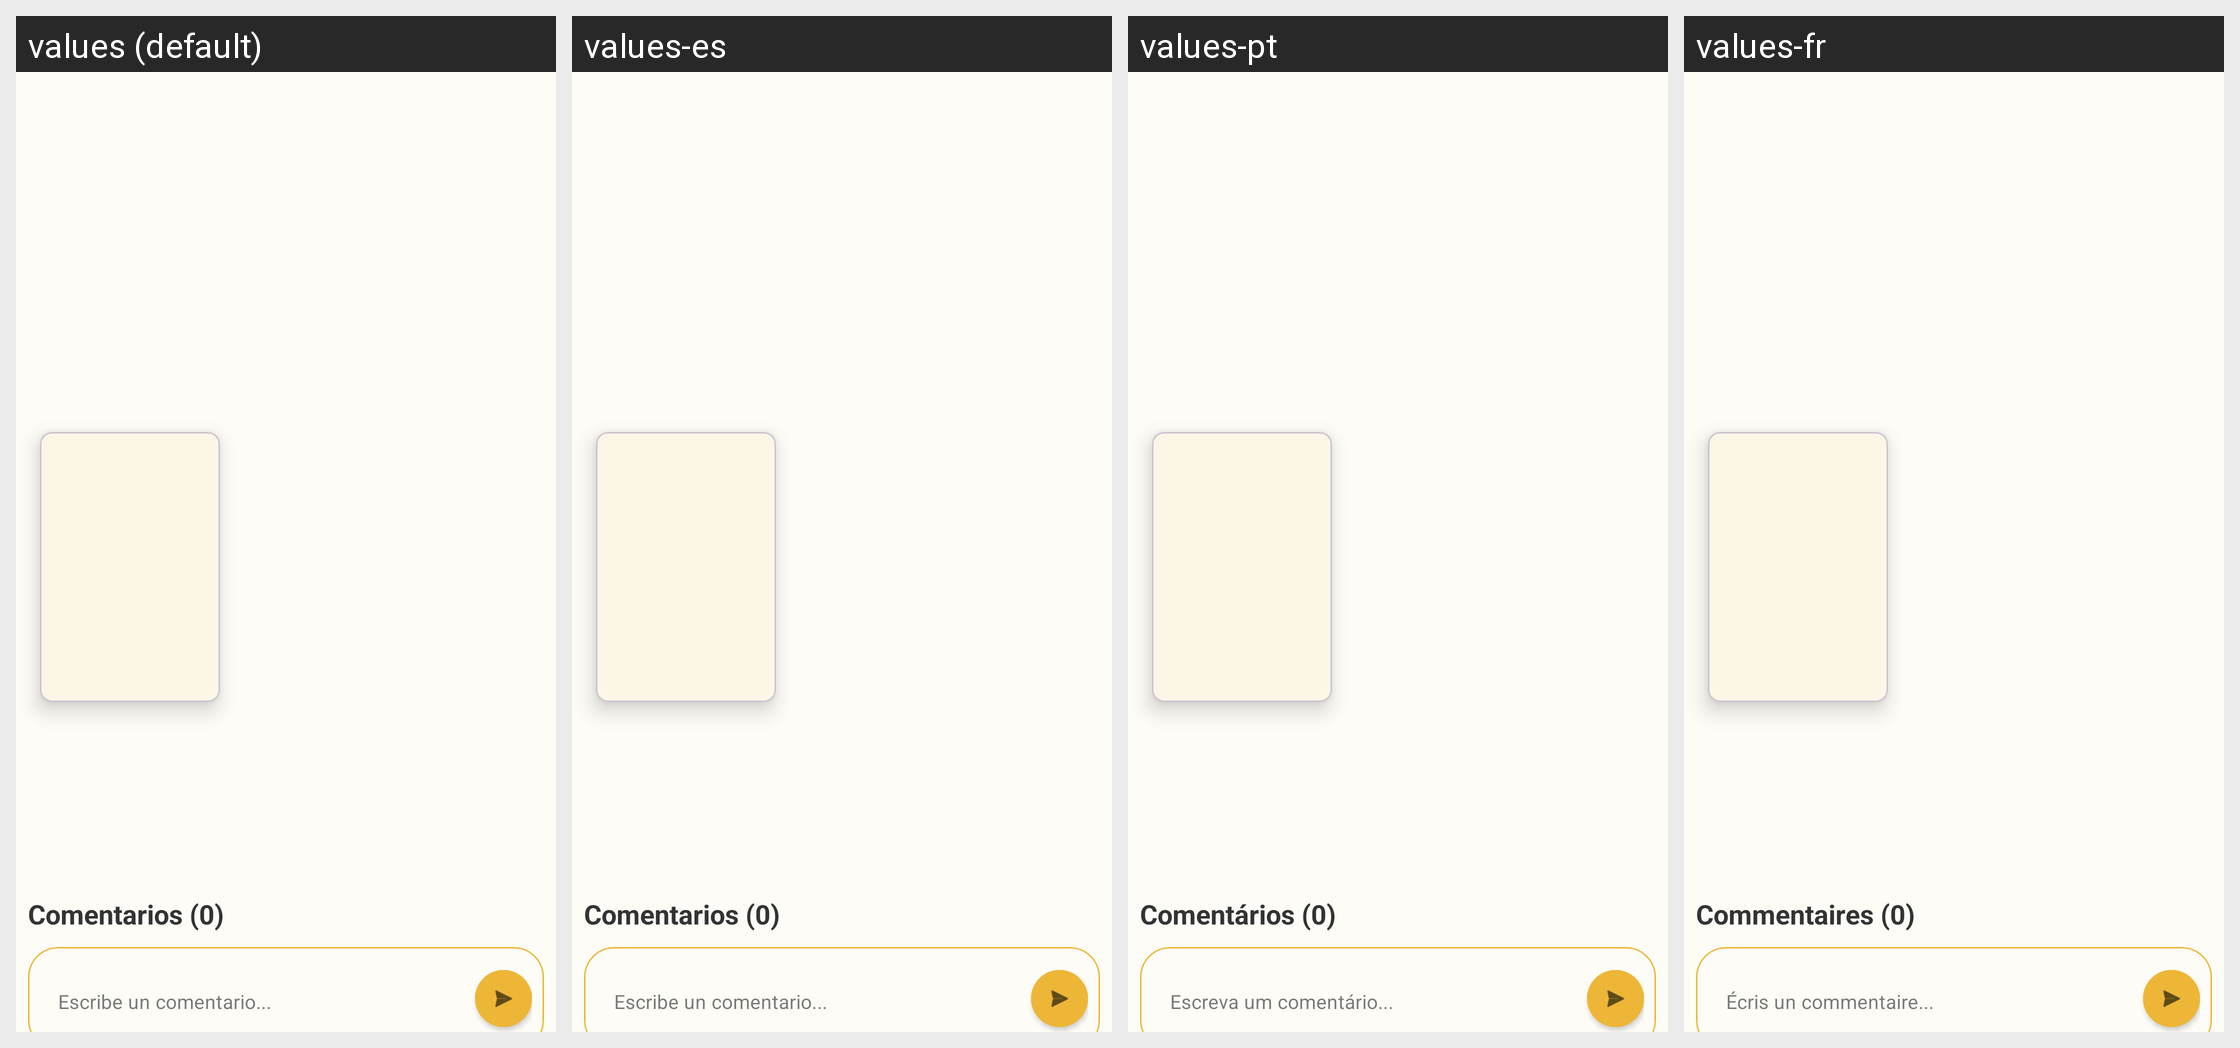

Strings drawn on this Android screen and how each of the app's shown locales translates them:
Android screen res/layout/fragment_detalle.xml rendered under 4 locales, left to right: values (default), values-es, values-pt, values-fr. Device: Nexus 5 (rendered at 1080×1920; each locale shown at half size, 540×960, under a caption strip naming it); theme Theme.MovieApp.
Other locales in the repository, not shown: values-en, values-it.
Strings drawn on this screen, with the default value and each locale's value (text and hints the layout hard-codes, and strings that could not be matched under every locale, appear in the picture but are not listed):

recuentoComent
  values: Comentarios (0)
  values-es: Comentarios (0)
  values-pt: Comentários (0)
  values-fr: Commentaires (0)

escribeComentario
  values: Escribe un comentario...
  values-es: Escribe un comentario...
  values-pt: Escreva um comentário...
  values-fr: Écris un commentaire...
